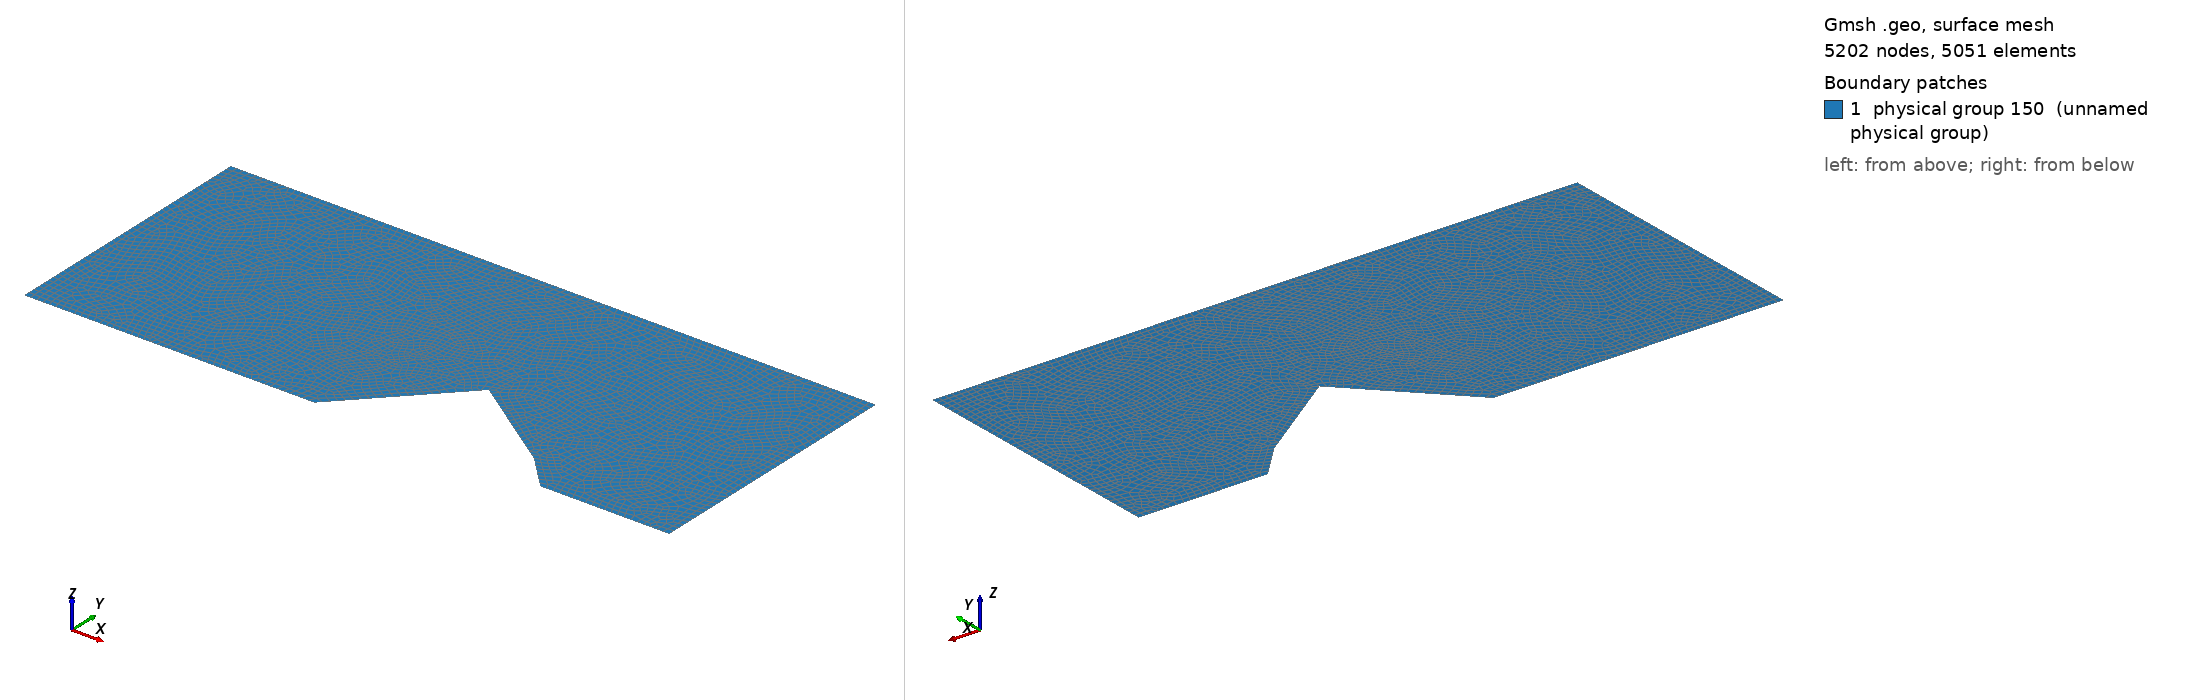

Gmsh geometry script, surface-meshed: 5202 nodes, 5051 surface elements. Boundary patches (legend numbers): 1 physical group 150 (unnamed physical group). Left view from above one corner, right view from below the opposite corner. Legend entries are the model's physical surfaces. The drawing asked Gmsh for element sizes between 1% and 20% of the model's largest extent; the script's own settings can give other sizes.

=== seamount_case1.geo (drawn) ===
//Mesh and geometry parameters 
L = 1200; 
H = 500; 
ho = -3*H/5; 
lo = -L/5; 
h1 = 8.0; 
h2 = 8.0; 
// Domain 
Point(1) = {lo, ho, 0, h2}; 
Point(2) = {lo, H+ho, 0, h2}; 
Point(3) = {L+lo, H+ho, 0, h2}; 
Point(4) = {L+lo, ho, 0, h2}; 
// Semi-arbitrary seamount 
L1 = L/4; 
Point(5) = {L1, ho, 0, h1}; // observer
Point(6) = {L1+9*L/60, ho+3*H/8, 0, h1}; 
Point(7) = {L1+18*L/60, ho+3*H/8-4*H/16, 0, h1}; 
Point(8) = {L1+21*L/60, ho, 0, h1}; 
//observation point
Point(9) = {L1, ho+3*H/8, 0, h1}; 
//Curves 
Line(1) = {1,2}; 
Line(2) = {2,3}; 
Line(3) = {3,4}; 
Line(4) = {4,8}; 
Line(5) = {8,7}; 
Line(6) = {7,6}; 
Line(7) = {6,5}; 
Line(8) = {5,1}; 
Curve Loop(1) = {1,2,3,4,5,6,7,8}; 
//Surfaces 
Plane Surface(107) = {1}; 
Point{9} In Surface {107};
//Physical_names 
Physical Curve(101) = {1,3}; 
Physical Curve(102) = {2}; 
Physical Curve(103) = {4,8}; 
Physical Curve(104) = {5,6,7}; 
Physical Surface(150) = {107}; 
Recombine Surface{107};
